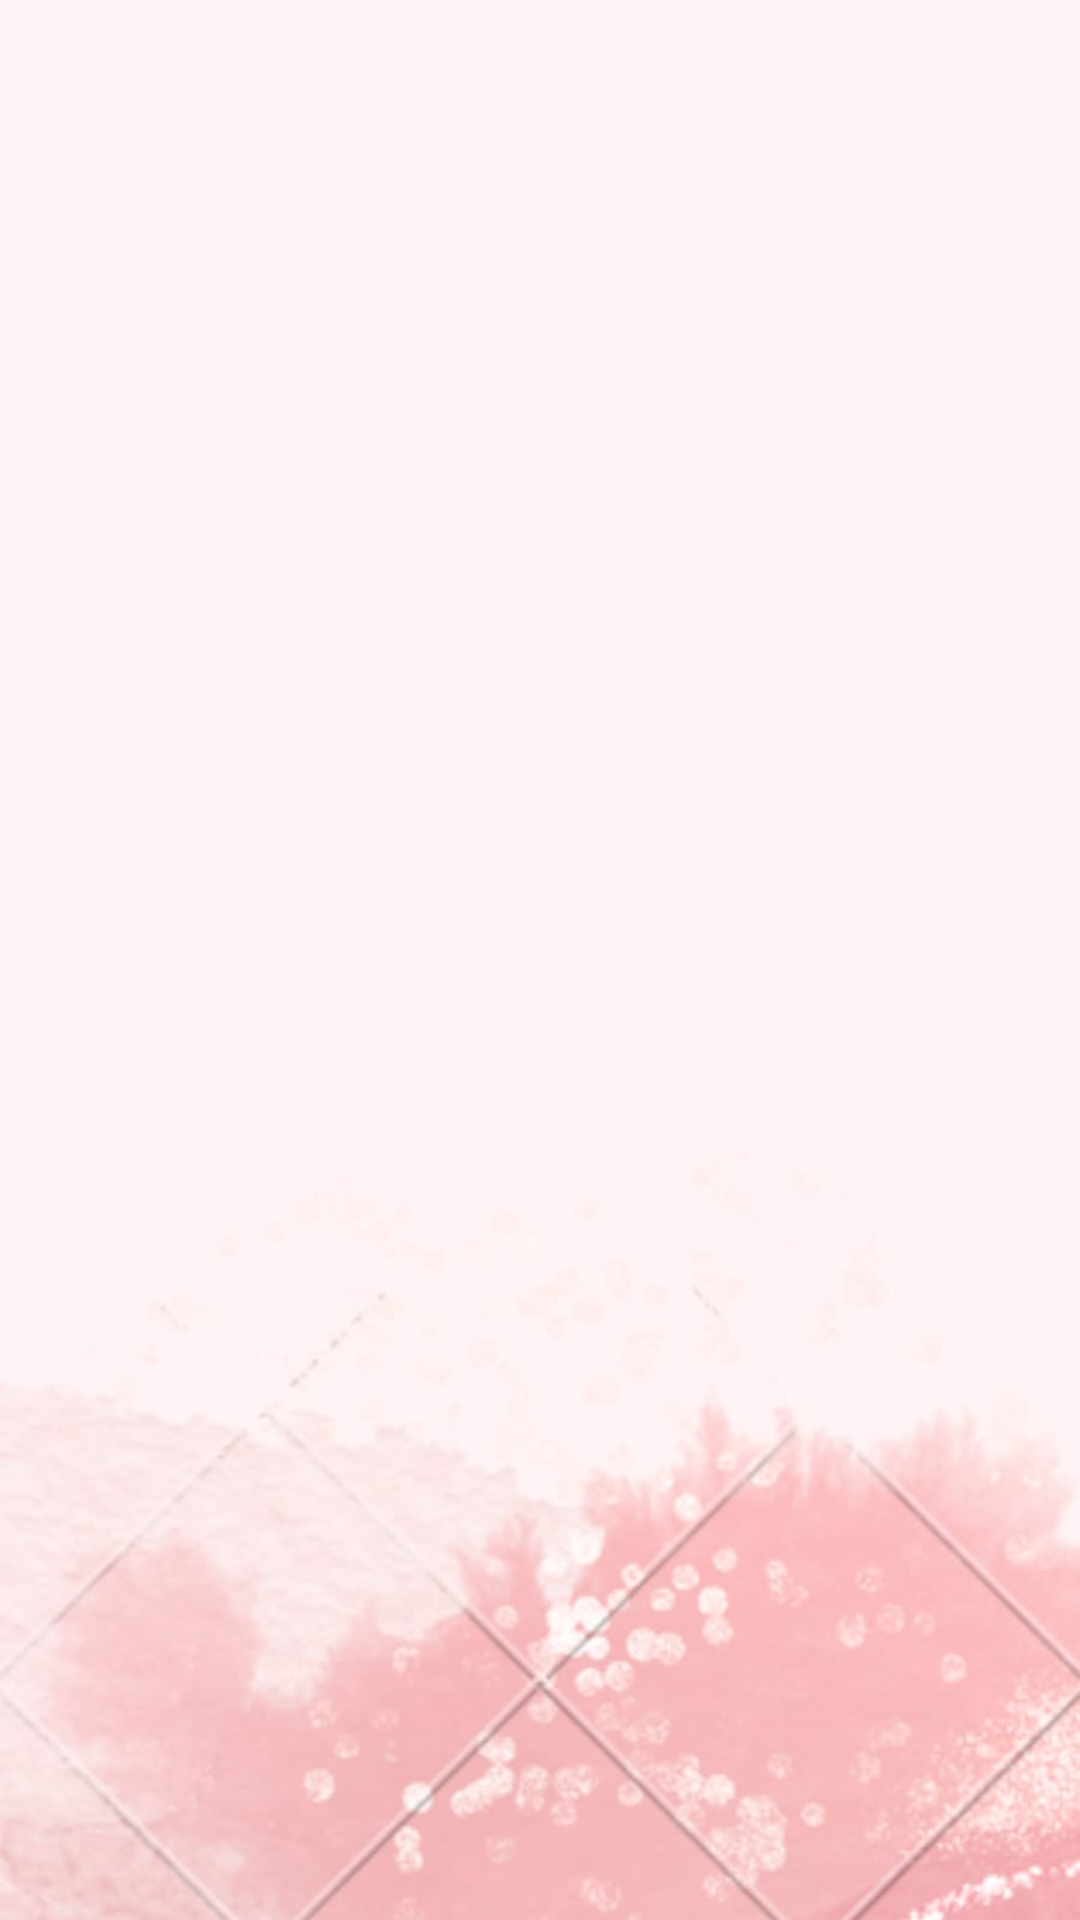

Here is an Android app screen rendered from its layout file. Give the layout XML and the strings, colors and styles it references.
<!-- AndroidManifest.xml: application theme Theme.LiquidLifeV1beta -->
<!-- res/layout/activity_available_donors.xml -->
<?xml version="1.0" encoding="utf-8"?>
<androidx.constraintlayout.widget.ConstraintLayout xmlns:android="http://schemas.android.com/apk/res/android"
    xmlns:app="http://schemas.android.com/apk/res-auto"
    xmlns:tools="http://schemas.android.com/tools"
    android:layout_width="match_parent"
    android:layout_height="match_parent"
    android:background="@drawable/background2"
    tools:context=".availableDonors">

    <androidx.recyclerview.widget.RecyclerView
        android:id="@+id/programmingList"
        android:layout_width="match_parent"
        android:layout_height="match_parent"
        app:layout_constraintBottom_toBottomOf="parent"
        app:layout_constraintEnd_toEndOf="parent"
        app:layout_constraintStart_toStartOf="parent"
        app:layout_constraintTop_toTopOf="parent" />

</androidx.constraintlayout.widget.ConstraintLayout>
<!-- resources referenced by this layout -->
<resources>
  <!-- drawable background2: jpeg bitmap (drawable, 38944 bytes) -->
  <style name="Theme.LiquidLifeV1beta" parent="Theme.MaterialComponents.DayNight.DarkActionBar">
          
          <item name="colorPrimary">@color/purple_500</item>
          <item name="colorPrimaryVariant">@color/purple_700</item>
          <item name="colorOnPrimary">@color/white</item>
          
          <item name="colorSecondary">@color/teal_200</item>
          <item name="colorSecondaryVariant">@color/teal_700</item>
          <item name="colorOnSecondary">@color/black</item>
          
          <item name="android:statusBarColor" tools:targetApi="l">?attr/colorPrimaryVariant</item>
          
      </style>
  <!-- not gathered from this repository: default colours our renderer supplied (Android Studio template values) -->
  <color name="purple_500">#FF6200EE</color>
  <color name="purple_700">#FF3700B3</color>
  <color name="teal_200">#FF03DAC5</color>
  <color name="teal_700">#FF018786</color>
  <color name="black">#FF000000</color>
  <color name="white">#FFFFFFFF</color>
</resources>
